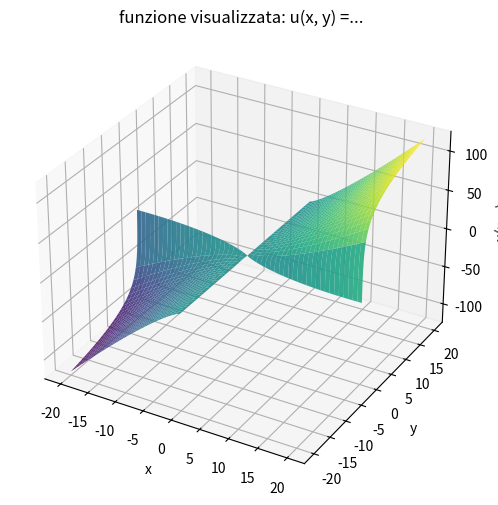

Write the Python code that produced this figure.
import numpy as np
import matplotlib.pyplot as plt
from mpl_toolkits.mplot3d import Axes3D

# Definiamo una funzioneu(x, y) 
x = np.linspace(-20, 20, 1000)
y = np.linspace(-20, 20, 1000)
X, Y = np.meshgrid(x, y)
U =  np.log(Y*X)*X

# Creiamo la figura 3D
fig = plt.figure(figsize=(8, 6))
ax = fig.add_subplot(111, projection='3d')
ax.plot_surface(X, Y, U, cmap='viridis', alpha=0.9, edgecolor='none')

ax.set_title(f"funzione visualizzata: u(x, y) =...", fontsize=12)
ax.set_xlabel("x")
ax.set_ylabel("y")
ax.set_zlabel("u(x, y)")

plt.show()
